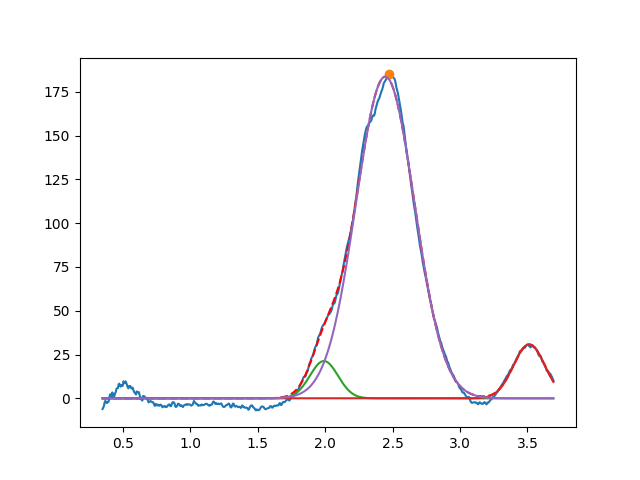

Values plotted in this chart, from the file beside it:
1.991135404360695915e+00, 2.129979970207869755e+01, 2.451873803272411334e-01, 9.999999999999998890e-01
3.512779664813433289e+00, 3.077882766582574092e+01, 2.752062334091921469e-01, 9.999999999999998890e-01
2.445764957115920346e+00, 1.835875009710559880e+02, 5.110638497217681042e-01, 9.999999999999998890e-01
